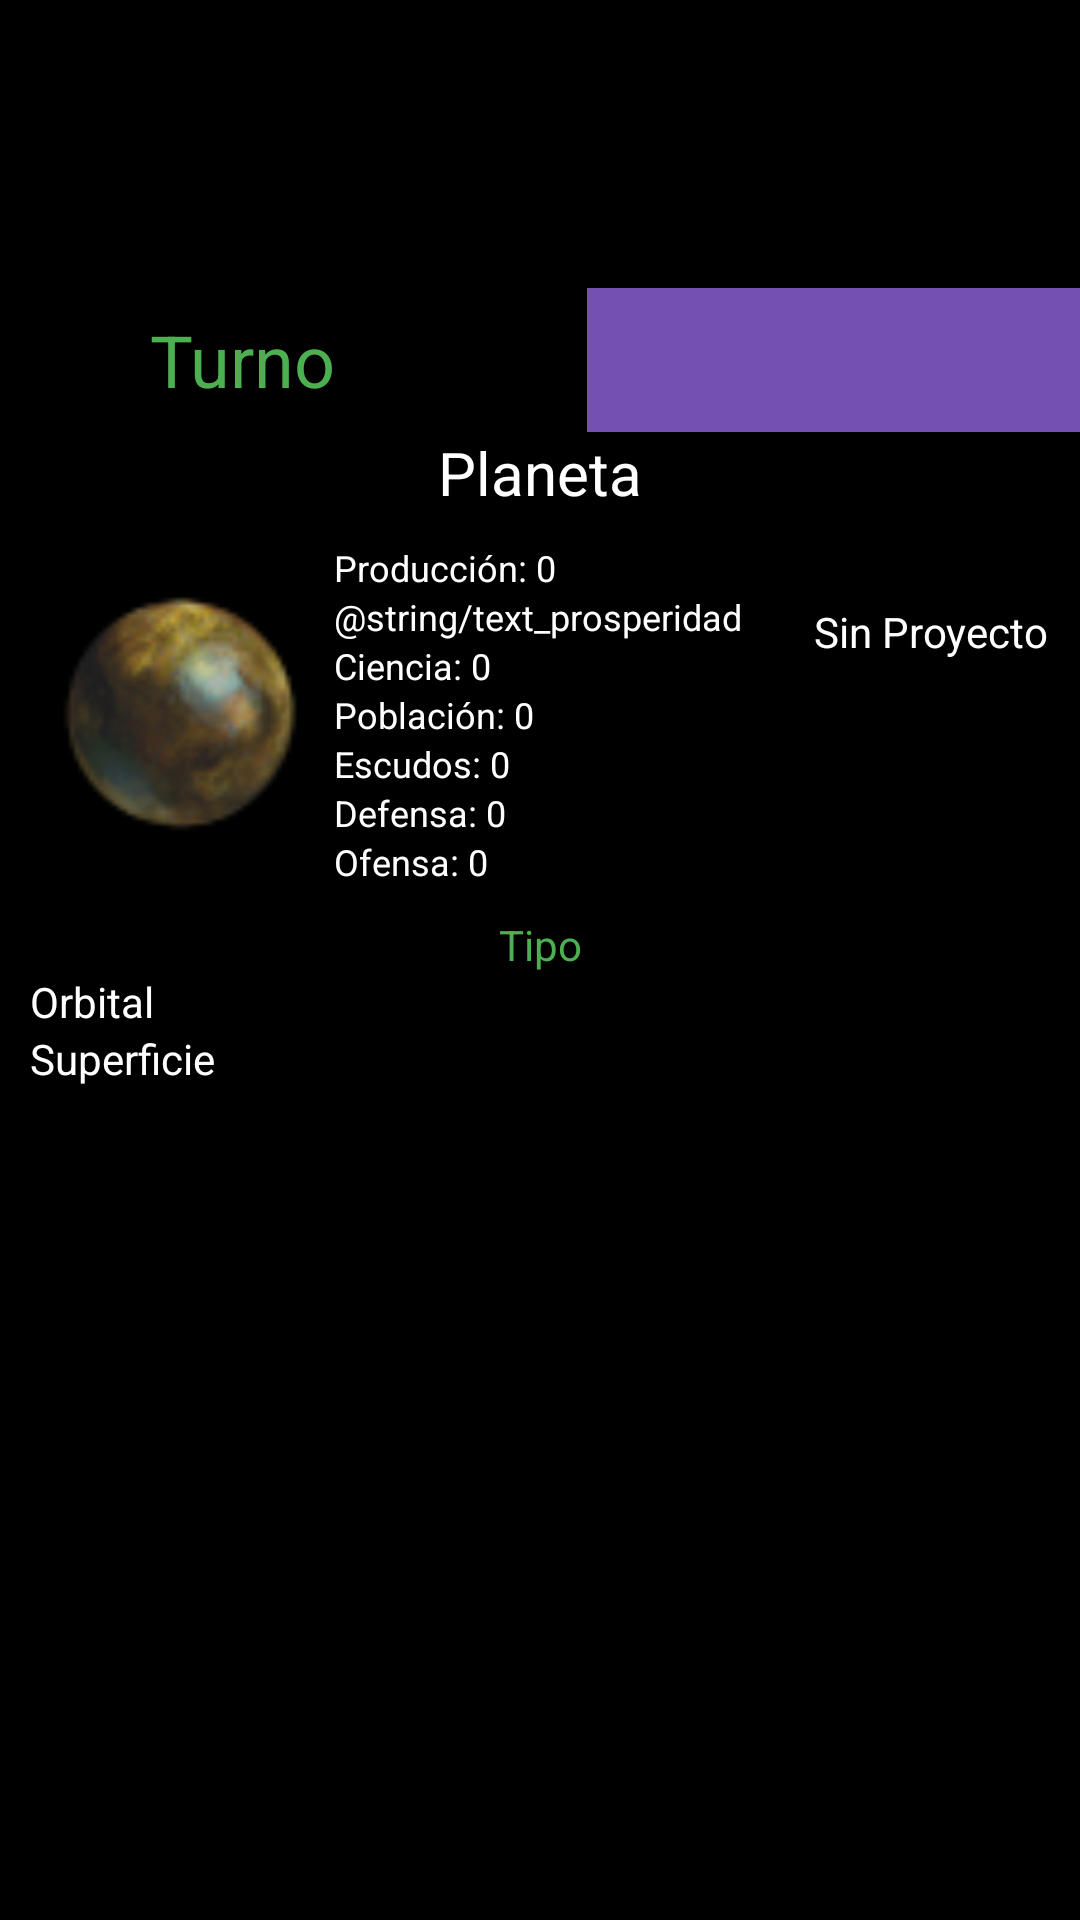

Reconstruct the res/layout file that produces this screen, plus the resources it refers to.
<!-- AndroidManifest.xml: application theme Theme.Species -->
<!-- res/layout/planet_manager.xml -->
<?xml version="1.0" encoding="utf-8"?>
<androidx.constraintlayout.widget.ConstraintLayout xmlns:android="http://schemas.android.com/apk/res/android"
    xmlns:app="http://schemas.android.com/apk/res-auto"
    android:background="@color/black"
    android:layout_width="match_parent"
    android:layout_height="match_parent" >

    <LinearLayout
        android:id="@+id/PlanetLayout"
        android:layout_width="0dp"
        android:layout_height="0dp"
        android:layout_marginTop="96dp"
        android:orientation="vertical"
        app:layout_constraintBottom_toBottomOf="parent"
        app:layout_constraintEnd_toEndOf="parent"
        app:layout_constraintStart_toStartOf="parent"
        app:layout_constraintTop_toTopOf="parent">

        <LinearLayout
            android:id="@+id/TurnoLayout"
            android:layout_width="match_parent"
            android:layout_height="wrap_content"
            android:weightSum="3"
            android:orientation="horizontal">

            <TextView
                android:id="@+id/textTurn"
                android:layout_width="wrap_content"
                android:layout_height="wrap_content"
                android:layout_gravity="center_vertical"
                android:layout_weight="1"
                android:paddingStart="50dp"
                android:paddingEnd="50dp"
                android:text="@string/turno"
                android:textColor="@color/green"
                android:textSize="24sp" />

            <Button
                android:id="@+id/advanceTurn"
                android:layout_width="48dp"
                android:layout_height="48dp"
                android:layout_weight="1"
                android:background="@color/black"
                android:contentDescription="@string/app_name"
                android:foreground="@drawable/turno_normal"
                android:foregroundGravity="center|right"
                android:onClick="advanceTurn"
                app:layout_constraintLeft_toLeftOf="@id/textTurn" />

            <Button
                android:id="@+id/advanceFast"
                android:layout_width="48dp"
                android:layout_height="48dp"
                android:layout_weight="1"
                android:background="@color/black"
                android:contentDescription="@string/app_name"
                android:foreground="@drawable/turno_rapido"
                android:foregroundGravity="center"
                android:onClick="advanceFast"
                app:layout_constraintLeft_toLeftOf="@id/textTurn" />
        </LinearLayout>

        <TextView
            android:id="@+id/planetName"
            android:layout_width="match_parent"
            android:layout_height="wrap_content"
            android:textAlignment="center"
            android:background="@drawable/border_manager"
            android:textSize="20sp"
            android:textColor="@color/white"
            android:text="@string/planeta" />

        <LinearLayout
            android:layout_width="match_parent"
            android:layout_height="wrap_content"
            android:weightSum="4"
            android:baselineAligned="false"
            android:orientation="horizontal">

            <LinearLayout
                android:layout_width="wrap_content"
                android:layout_height="match_parent"
                android:background="@drawable/border_manager"
                android:layout_weight="1"
                android:paddingStart="20dp"
                android:paddingEnd="0dp"
                android:orientation="horizontal">

                <ImageView
                    android:id="@+id/imagePlanet"
                    android:layout_width="80dp"
                    android:layout_height="80dp"
                    android:layout_gravity="center"
                    android:contentDescription="@string/TODO"
                    android:onClick="runSistem"
                    app:srcCompat="@drawable/icon_planet_congenial" />

            </LinearLayout>

            <LinearLayout
                android:layout_width="wrap_content"
                android:layout_height="match_parent"
                android:background="@drawable/border_manager"
                android:layout_weight="2"
                android:padding="10dp"
                android:orientation="vertical">

                <TextView
                    android:id="@+id/textIndustry"
                    android:layout_width="wrap_content"
                    android:layout_height="wrap_content"
                    android:textSize="12sp"
                    android:text="@string/text_producion"
                    android:textColor="@color/white" />

                <TextView
                    android:id="@+id/textProsperity"
                    android:layout_width="wrap_content"
                    android:layout_height="wrap_content"
                    android:textSize="12sp"
                    android:text="@string/text_prosperidad"
                    android:textColor="@color/white" />

                <TextView
                    android:id="@+id/textResearch"
                    android:layout_width="wrap_content"
                    android:layout_height="wrap_content"
                    android:textSize="12sp"
                    android:text="@string/text_investigación"
                    android:textColor="@color/white" />

                <TextView
                    android:id="@+id/textPopulation"
                    android:layout_width="wrap_content"
                    android:layout_height="wrap_content"
                    android:textSize="12sp"
                    android:text="@string/text_poblacion"
                    android:textColor="@color/white" />

                <TextView
                    android:id="@+id/textShields"
                    android:layout_width="wrap_content"
                    android:layout_height="wrap_content"
                    android:textSize="12sp"
                    android:text="@string/text_shields"
                    android:textColor="@color/white" />

                <TextView
                    android:id="@+id/textDefence"
                    android:layout_width="wrap_content"
                    android:layout_height="wrap_content"
                    android:textSize="12sp"
                    android:text="@string/text_defence"
                    android:textColor="@color/white" />

                <TextView
                    android:id="@+id/textFire"
                    android:layout_width="wrap_content"
                    android:layout_height="wrap_content"
                    android:textSize="12sp"
                    android:text="@string/text_offence"
                    android:textColor="@color/white" />


            </LinearLayout>

            <LinearLayout
                android:layout_width="wrap_content"
                android:layout_height="match_parent"
                android:layout_weight="1"
                android:padding="10dp"
                android:background="@drawable/border_manager"
                android:orientation="vertical">

                <TextView
                    android:id="@+id/textProyecto"
                    android:layout_width="match_parent"
                    android:layout_height="wrap_content"
                    android:maxWidth="100dp"
                    android:gravity="center_horizontal"
                    android:paddingTop="20dp"
                    android:onClick="runBuilds"
                    android:text="@string/sin_proyecto"
                    android:textColor="@color/white" />

                <ImageButton
                    android:id="@+id/proyectoButton"
                    android:layout_width="match_parent"
                    android:layout_height="wrap_content"
                    android:layout_gravity="center_horizontal"
                    android:background="@color/black"
                    android:contentDescription="@string/app_name"
                    android:gravity="center|center_horizontal"
                    android:onClick="runBuilds"
                    android:textAllCaps="false"
                    android:textColor="@color/white" />

                <TextView
                    android:id="@+id/textEndTurn"
                    android:layout_width="match_parent"
                    android:layout_height="match_parent"
                    android:gravity="center_horizontal"
                    android:onClick="runBuilds"
                    android:textColor="@color/white" />

            </LinearLayout>
        </LinearLayout>

        <TextView
            android:id="@+id/planetType"
            android:layout_width="match_parent"
            android:layout_height="wrap_content"
            android:layout_gravity="center_horizontal"
            android:background="@drawable/border_manager"
            android:textAlignment="center"
            android:textSize="14sp"
            android:textColor="@color/green"
            android:text="@string/tipo" />

        <TextView
            android:id="@+id/textOrbital"
            android:layout_width="match_parent"
            android:layout_height="wrap_content"
            android:background="@drawable/border_manager"
            android:paddingStart="10dp"
            android:paddingEnd="10dp"
            android:text="@string/orbital_layout"
            android:textColor="@color/white" />

        <HorizontalScrollView
            android:layout_width="wrap_content"
            android:layout_height="wrap_content">

            <LinearLayout
                android:id="@+id/orbitalLayout"
                android:layout_width="wrap_content"
                android:layout_height="wrap_content"
                android:paddingStart="10dp"
                android:paddingEnd="10dp"
                android:orientation="horizontal" />

        </HorizontalScrollView>

        <TextView
            android:id="@+id/textSurface"
            android:layout_width="match_parent"
            android:layout_height="wrap_content"
            android:background="@drawable/border_manager"
            android:paddingStart="10dp"
            android:paddingEnd="10dp"
            android:text="@string/surface_layout"
            android:textColor="@color/white" />

        <ScrollView
            android:layout_width="match_parent"
            android:layout_height="wrap_content">

            <LinearLayout
                android:id="@+id/surfaceLayout"
                android:layout_width="match_parent"
                android:layout_height="wrap_content"
                android:paddingStart="20dp"
                android:paddingEnd="20dp"
                android:orientation="vertical" />
        </ScrollView>


    </LinearLayout>

</androidx.constraintlayout.widget.ConstraintLayout>
<!-- resources referenced by this layout -->
<resources>
  <color name="black">#FF000000</color>
  <color name="green">#4CAF50</color>
  <color name="white">#FFFFFFFF</color>
  <!-- drawable icon_planet_congenial: png bitmap (drawable, 18300 bytes) -->
  <!-- drawable turno_normal: png bitmap (drawable, 2278 bytes) -->
  <!-- drawable turno_rapido: png bitmap (drawable, 2354 bytes) -->
  <string name="TODO">TODO</string>
  <string name="app_name">Species</string>
  <string name="orbital_layout">Orbital</string>
  <string name="planeta">Planeta</string>
  <string name="sin_proyecto">Sin Proyecto</string>
  <string name="surface_layout">Superficie</string>
  <string name="text_defence">Defensa: 0</string>
  <string name="text_offence">Ofensa: 0</string>
  <string name="text_poblacion">Población: 0</string>
  <string name="text_producion">Producción: 0</string>
  <string name="text_shields">Escudos: 0</string>
  <string name="tipo">Tipo</string>
  <string name="turno">Turno</string>
  <style name="Theme.Species" parent="Theme.MaterialComponents.DayNight.DarkActionBar">
          
          <item name="colorPrimary">@color/purple_500</item>
          <item name="colorPrimaryVariant">@color/purple_700</item>
          <item name="colorOnPrimary">@color/white</item>
          
          <item name="colorSecondary">@color/teal_200</item>
          <item name="colorSecondaryVariant">@color/teal_700</item>
          <item name="colorOnSecondary">@color/black</item>
          
          <item name="android:statusBarColor">?attr/colorPrimaryVariant</item>
          
          <item name="android:windowNoTitle">true</item>
  
      </style>
  <color name="purple_500">#7350B1</color>
  <color name="purple_700">#673AB7</color>
  <color name="teal_200">#FF03DAC5</color>
  <color name="teal_700">#FF018786</color>
</resources>
